Labelled photos from "marsortho-i2i", an image-classification folder in jejuchild/MarsLab. The possible labels are: HiRISE, Mastcam.

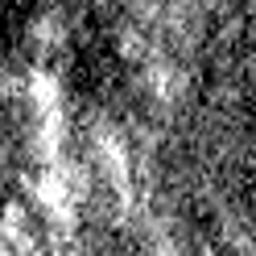
Label: HiRISE

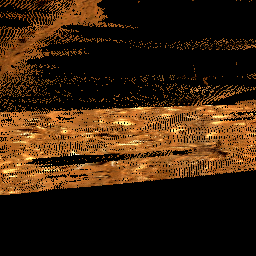
Label: Mastcam

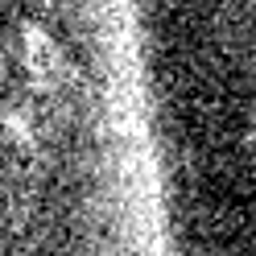
Label: HiRISE

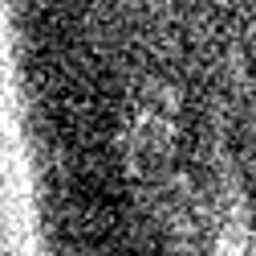
Label: HiRISE

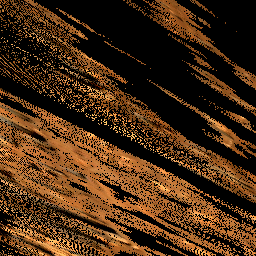
Label: Mastcam

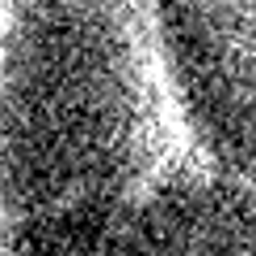
Label: HiRISE
